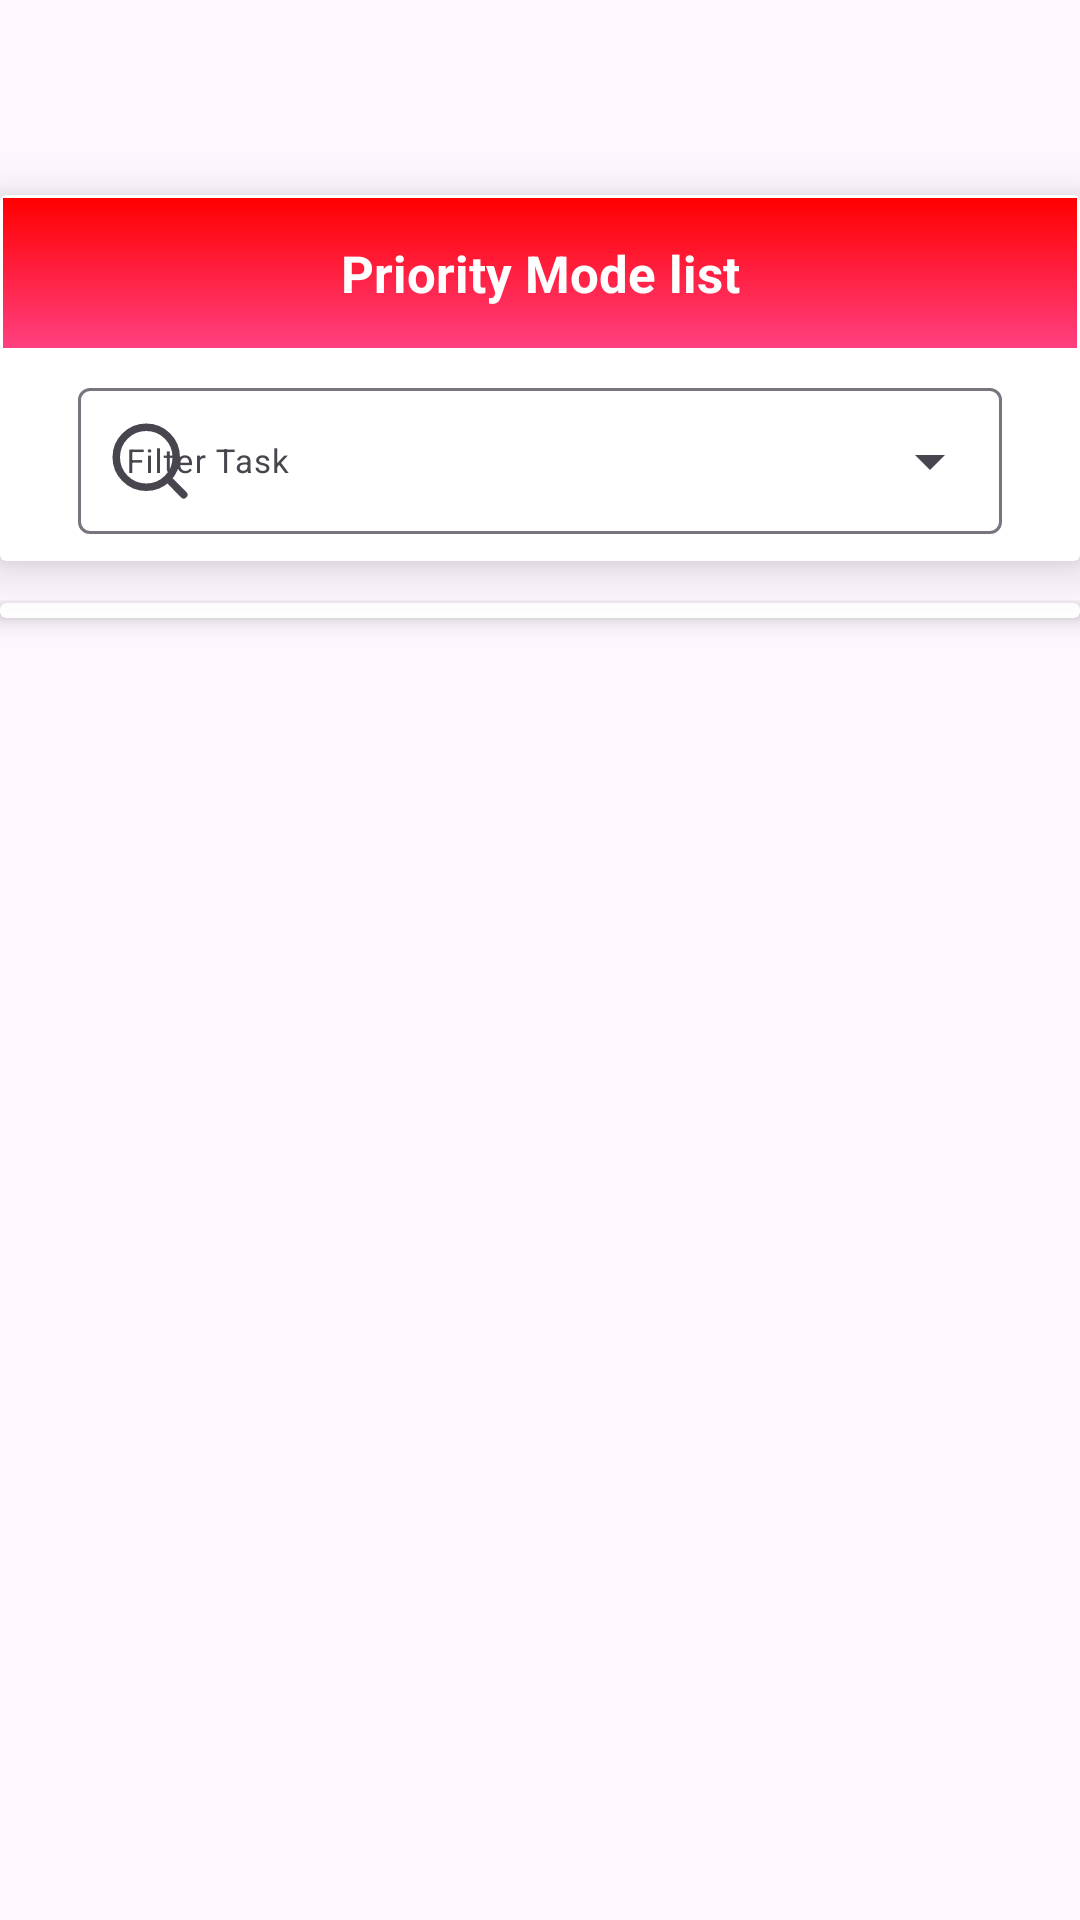

Write the Android layout XML for this screen, with the resource values it uses.
<!-- AndroidManifest.xml: application theme Theme.GoalGetter -->
<!-- res/layout/fragment_priority_mode.xml -->
<?xml version="1.0" encoding="utf-8"?>
<FrameLayout xmlns:android="http://schemas.android.com/apk/res/android"
    xmlns:app="http://schemas.android.com/apk/res-auto"
    xmlns:tools="http://schemas.android.com/tools"
    android:layout_width="match_parent"
    android:layout_height="match_parent"
    tools:context=".PriorityModeFragment">

    <LinearLayout
        android:layout_width="match_parent"
        android:layout_height="match_parent"
        android:orientation="vertical">

    
    <androidx.cardview.widget.CardView
        android:layout_width="match_parent"
        android:layout_height="wrap_content"
        android:layout_marginBottom="8dp"
        android:layout_marginTop="65dp"
        app:cardElevation="10dp">

        <LinearLayout
            android:layout_width="match_parent"
            android:layout_height="wrap_content"
            android:orientation="vertical"
            android:padding="1dp"
            >

            
            <LinearLayout
                android:layout_width="match_parent"
                android:layout_height="50dp"
                android:background="@drawable/gradient_background"
                android:orientation="vertical">

                <TextView
                    android:id="@+id/textView2"
                    android:layout_width="match_parent"
                    android:layout_height="match_parent"
                    android:text="Priority Mode list"
                    android:textAlignment="center"
                    android:gravity="center"
                    android:textColor="@color/white"
                    android:textSize="17sp"
                    android:textStyle="bold" />
            </LinearLayout>

            
            <LinearLayout
                android:id="@+id/linearLayout4"
                android:layout_width="match_parent"
                android:layout_height="wrap_content"
                android:layout_marginLeft="25dp"
                android:layout_marginTop="8dp"
                android:layout_marginBottom="8dp"
                android:layout_marginRight="25dp"
                android:orientation="horizontal">

                <com.google.android.material.textfield.TextInputLayout
                    style="@style/Widget.Material3.TextInputLayout.OutlinedBox.ExposedDropdownMenu"
                    android:layout_width="0dp"
                    android:layout_height="wrap_content"
                    android:layout_weight="1"
                    android:hint="Filter Task"
                    app:startIconDrawable="@drawable/search_alt_svgrepo_com">

                    <AutoCompleteTextView
                        android:id="@+id/filterPriorityModeList"
                        android:layout_width="match_parent"
                        android:layout_height="wrap_content"
                        android:dropDownHeight="wrap_content"
                        android:focusable="false"
                        android:inputType="none"
                        android:textSize="11sp" />
                </com.google.android.material.textfield.TextInputLayout>
            </LinearLayout>

        </LinearLayout>
    </androidx.cardview.widget.CardView>

    
    <ScrollView
        android:layout_width="match_parent"
        android:layout_height="match_parent"
        android:layout_marginTop="5dp"
        android:fillViewport="true">

        <LinearLayout
            android:layout_width="match_parent"
            android:layout_height="wrap_content"
            android:orientation="vertical">

            
            <androidx.cardview.widget.CardView
                android:id="@+id/container"
                android:layout_width="match_parent"
                android:layout_height="wrap_content"
                android:layout_marginTop="1dp"
                app:cardElevation="4dp">

                <LinearLayout
                    android:layout_width="match_parent"
                    android:layout_height="match_parent"
                    android:orientation="vertical"
                    >

                    <androidx.recyclerview.widget.RecyclerView
                        android:id="@+id/priorityModeTaskrecyclerView"
                        android:layout_width="match_parent"
                        android:layout_height="match_parent"
                        android:layout_marginTop="5dp" />
                </LinearLayout>

            </androidx.cardview.widget.CardView>

        </LinearLayout>
    </ScrollView>


    </LinearLayout>

</FrameLayout>
<!-- resources referenced by this layout -->
<resources>
  <color name="white">#FFFFFFFF</color>
  <!-- drawable gradient_background (drawable) -->
  <?xml version="1.0" encoding="utf-8"?>
  <shape xmlns:android="http://schemas.android.com/apk/res/android">
  
          <gradient
              android:startColor="#FF0000"
              android:endColor="#FF4081"
              android:angle="50"/>
  
  </shape>
  <!-- drawable search_alt_svgrepo_com (drawable) -->
  <vector xmlns:android="http://schemas.android.com/apk/res/android" android:height="30dp" android:viewportHeight="24" android:viewportWidth="24" android:width="30dp">
        
      <path android:fillColor="#00000000" android:pathData="M16.673,16.641L21,21M19,11C19,15.418 15.418,19 11,19C6.582,19 3,15.418 3,11C3,6.582 6.582,3 11,3C15.418,3 19,6.582 19,11Z" android:strokeColor="#000000" android:strokeLineCap="round" android:strokeLineJoin="round" android:strokeWidth="2"/>
      
  </vector>
  <style name="Theme.GoalGetter" parent="Base.Theme.GoalGetter" />
  <style name="Base.Theme.GoalGetter" parent="Theme.Material3.DayNight.NoActionBar">
          
          
          <item name="android:statusBarColor">@color/red</item>
      </style>
  <color name="red">#FF0000</color>
</resources>
